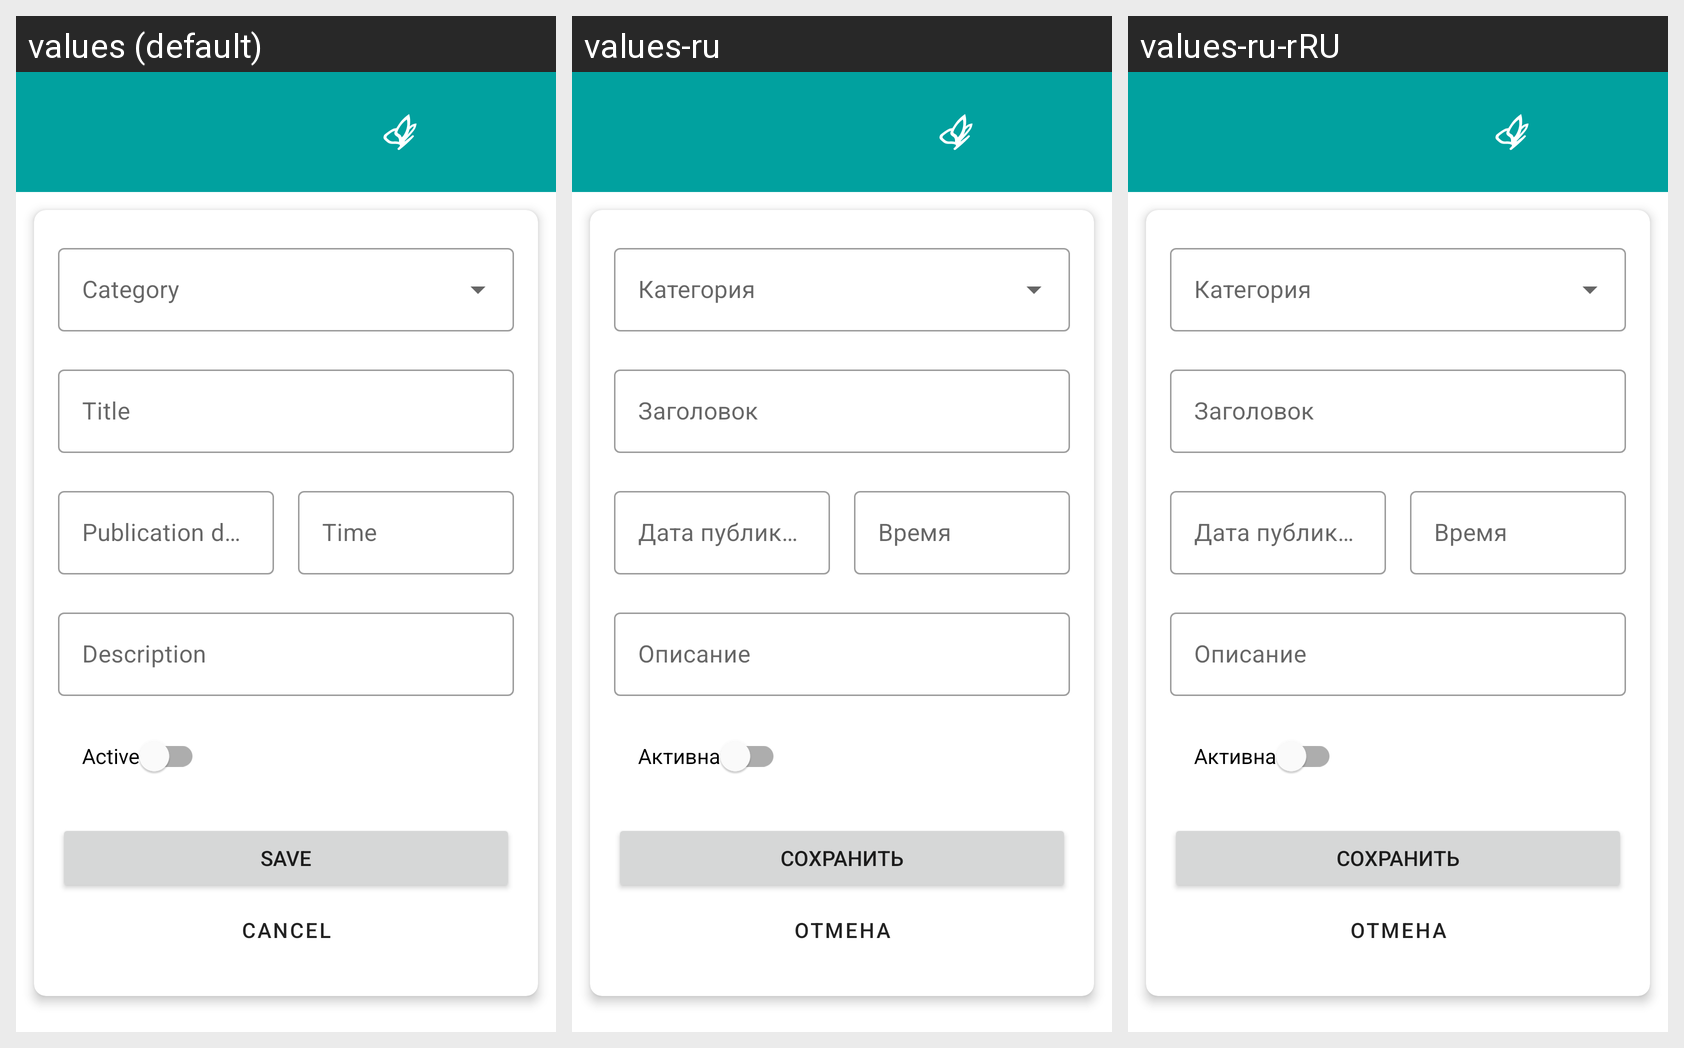

This grid shows one Android layout under several languages. Give, for every string resource on the screen, its name, the default text and each shown locale's text.
Android screen res/layout/fragment_create_edit_news.xml rendered under 3 locales, left to right: values (default), values-ru, values-ru-rRU. Device: Nexus 5 (rendered at 1080×1920; each locale shown at half size, 540×960, under a caption strip naming it); theme Theme.FMHAndroid.
Strings drawn on this screen, with the default value and each locale's value (text and hints the layout hard-codes, and strings that could not be matched under every locale, appear in the picture but are not listed):

news_item_title
  values: Title
  values-ru: Заголовок
  values-ru-rRU: Заголовок  [from values-ru]

news_item_publish_date
  values: Publication date
  values-ru: Дата публикации
  values-ru-rRU: Дата публикации  [from values-ru]

news_item_publish_time
  values: Time
  values-ru: Время
  values-ru-rRU: Время  [from values-ru]

news_item_description
  values: Description
  values-ru: Описание
  values-ru-rRU: Описание  [from values-ru]

news_item_active
  values: Active
  values-ru: Активна
  values-ru-rRU: Активна  [from values-ru]

save
  values: Save
  values-ru: Сохранить
  values-ru-rRU: Сохранить

cancel
  values: Cancel
  values-ru: Отмена
  values-ru-rRU: Отмена
